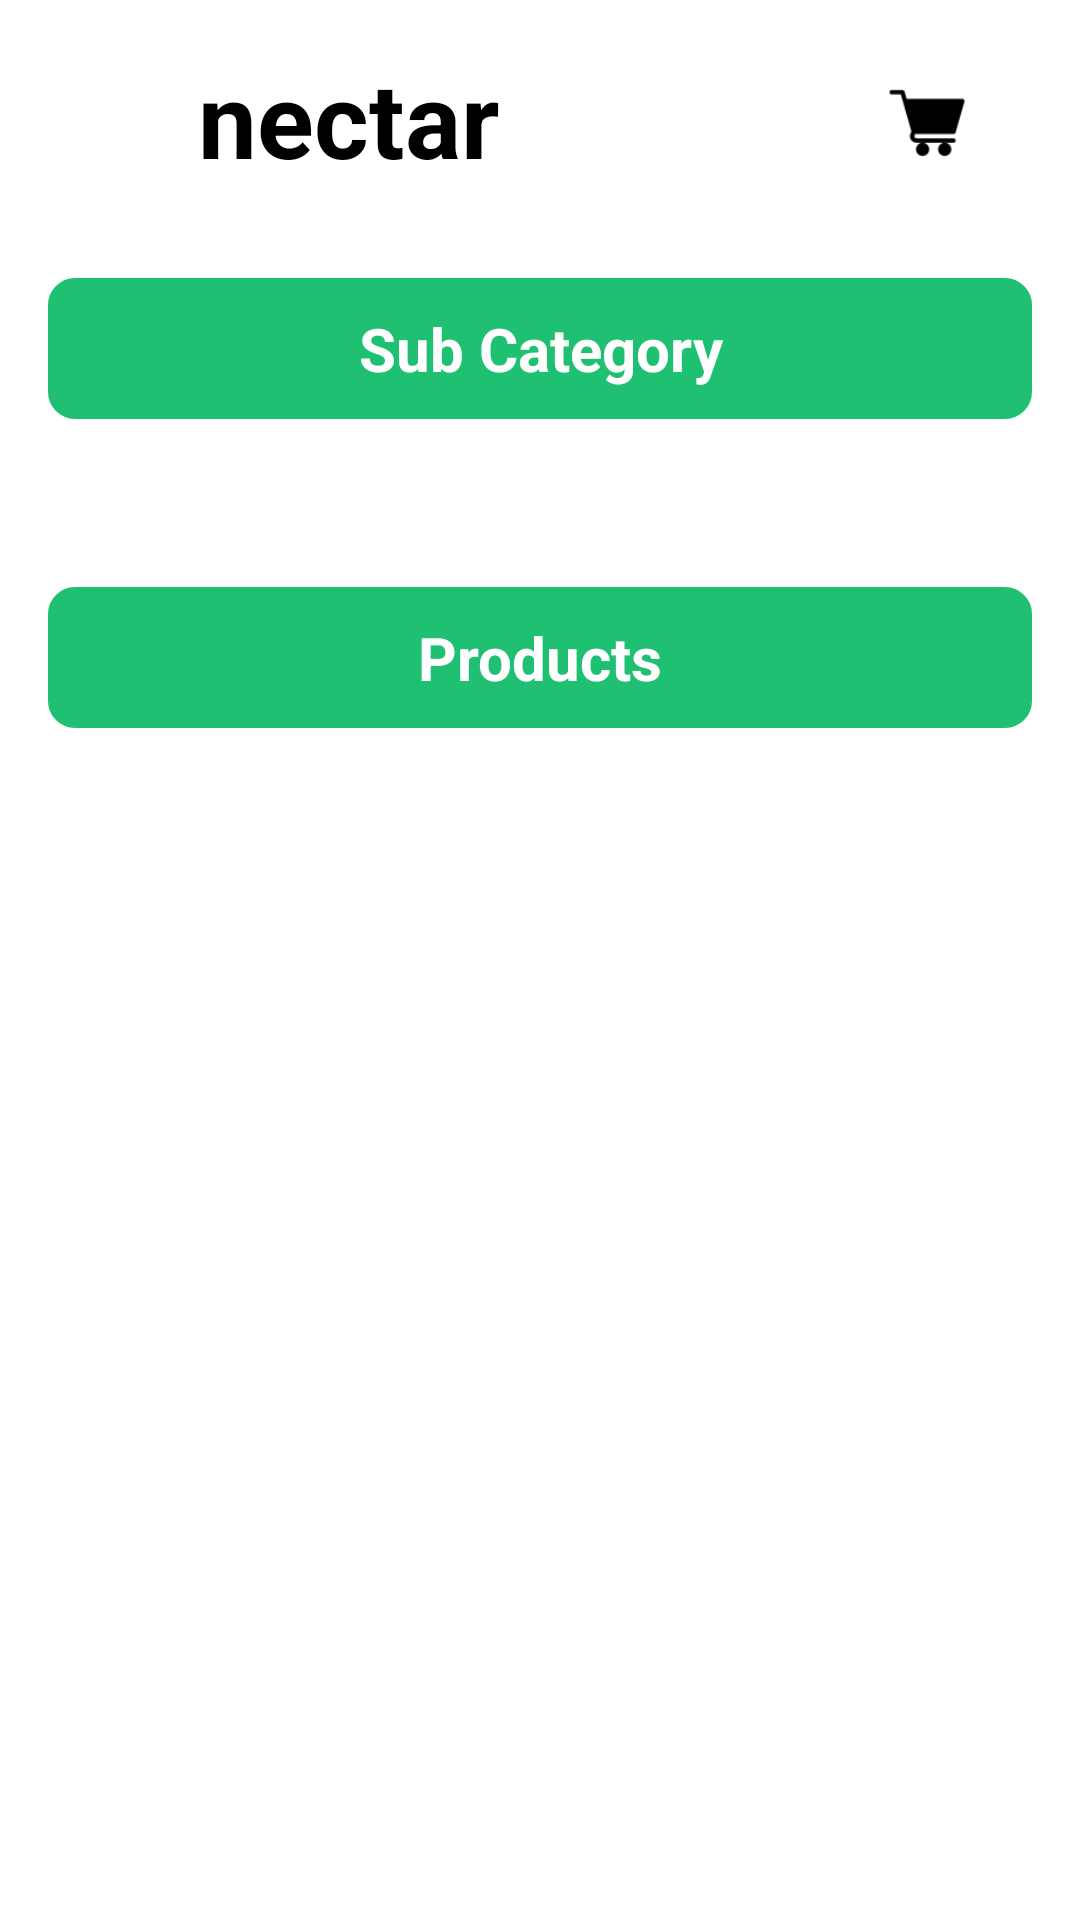

The Android layout XML behind this screen, and the referenced resources:
<!-- AndroidManifest.xml: application theme Theme.Nectar -->
<!-- res/layout/subbrands.xml -->
<?xml version="1.0" encoding="utf-8"?>
<LinearLayout xmlns:android="http://schemas.android.com/apk/res/android"
    android:layout_width="match_parent"
    android:layout_height="match_parent"
    android:background="@color/white"
    xmlns:app="http://schemas.android.com/apk/res-auto"
    android:orientation="vertical"
    android:layout_margin="0dp">

    <RelativeLayout
        android:layout_width="match_parent"
        android:id="@+id/first"
        android:layout_height="wrap_content"
        android:layout_margin="0dp"
        android:background="@color/white"
        android:padding="16dp"
        android:layout_marginTop="0dp">

    <LinearLayout
        android:id="@+id/layout0"
        android:layout_width="match_parent"
        android:layout_height="wrap_content"
        android:orientation="vertical">

        <LinearLayout
            android:layout_width="match_parent"
            android:layout_height="match_parent"
            android:orientation="horizontal"
            android:gravity="center_vertical"
            >

            <ImageView
                android:layout_width="40dp"
                android:layout_height="40dp"
                android:src="@drawable/carrot"
                android:layout_marginTop="0dp"
                android:layout_marginEnd="10dp" />

            <TextView
                android:layout_width="wrap_content"
                android:layout_height="wrap_content"
                android:text="nectar"

                android:textColor="@color/black"
                android:textSize="35sp"
                android:textStyle="bold" />

        </LinearLayout>

    </LinearLayout>

    <ImageView
        android:layout_width="50dp"
        android:layout_height="50dp"
        android:src="@drawable/cart_icon1"
        android:id="@+id/carticon"
        android:layout_marginTop="0dp"
        android:layout_marginEnd="10dp"
        android:layout_alignParentTop="true"
        android:layout_alignParentEnd="true" />

        <LinearLayout
            android:id="@+id/layout1"
            android:layout_below="@+id/layout0"
            android:layout_width="match_parent"
            android:layout_height="wrap_content"
            android:orientation="vertical">

    <TextView
        android:id="@+id/recyclerView2Heading"
        android:layout_width="match_parent"
        android:layout_height="wrap_content"

        android:layout_marginTop="30dp"
        android:background="@drawable/boxcard"
        android:backgroundTint="#20C073"
        android:gravity="center_horizontal"
        android:paddingTop="10dp"
        android:paddingBottom="10dp"
        android:text="Sub Category"
        android:textColor="@color/white"
        android:textSize="20sp"
        android:textStyle="bold" />

    <androidx.recyclerview.widget.RecyclerView
        android:id="@+id/recyclerView1"
        android:layout_width="match_parent"
        android:layout_height="wrap_content"
        android:layout_below="@id/recyclerView2Heading"
        android:layout_marginTop="20dp"
        android:layout_marginBottom="16dp"
        android:orientation="horizontal"
        app:layoutManager="androidx.recyclerview.widget.LinearLayoutManager" />


    />

    <TextView
        android:id="@+id/recyclerView3Heading"
        android:layout_width="match_parent"
        android:layout_height="wrap_content"

        android:layout_marginTop="20dp"
        android:background="@drawable/boxcard"
        android:backgroundTint="#20C073"
        android:gravity="center_horizontal"
        android:paddingTop="10dp"
        android:paddingBottom="10dp"
        android:text="Products"
        android:textColor="@color/white"
        android:textSize="20sp"
        android:textStyle="bold" />
    <ScrollView
        android:layout_below="@id/recyclerView3Heading"
        android:layout_width="match_parent"
        android:layout_height="wrap_content">

        <HorizontalScrollView
            android:layout_width="wrap_content"
            android:layout_height="wrap_content">
            
            <androidx.recyclerview.widget.RecyclerView
                android:id="@+id/recyclerView2"
                android:layout_width="match_parent"
                android:layout_height="wrap_content"
                android:layout_below="@id/recyclerView3Heading"
                android:layout_marginTop="20dp"
                android:layout_marginBottom="16dp"
                android:orientation="horizontal"
                app:layoutManager="androidx.recyclerview.widget.LinearLayoutManager" />
        </HorizontalScrollView>
    </ScrollView>


    
    
    
    
    
    
    

</LinearLayout>
    </RelativeLayout>
</LinearLayout>
<!-- resources referenced by this layout -->
<resources>
  <!-- drawable boxcard (drawable) -->
  <?xml version="1.0" encoding="utf-8"?>
  <shape xmlns:android="http://schemas.android.com/apk/res/android">
      <solid android:color="@color/white" /> 
      <stroke
          android:color="#808080"
          android:width="2dp" />
      <corners android:radius="8dp" />
  </shape>
  <!-- drawable cart_icon1: png bitmap (drawable, 971 bytes) -->
  <style name="Theme.Nectar" parent="Base.Theme.Nectar">
          
          <item name="android:navigationBarColor">@android:color/transparent</item>
          <item name="android:statusBarColor">@android:color/transparent</item>
          <item name="android:windowLightStatusBar">?attr/isLightTheme</item>
      </style>
  <!-- not gathered from this repository: default colours our renderer supplied (Android Studio template values) -->
  <color name="black">#FF000000</color>
  <color name="white">#FFFFFFFF</color>
</resources>
